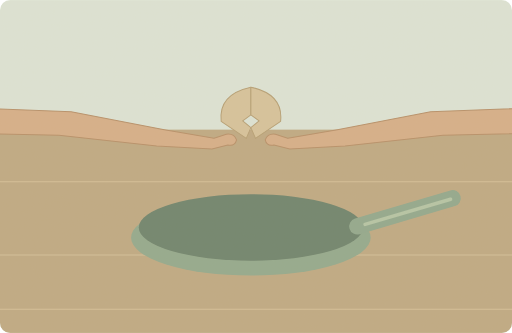
t = 0.00 s
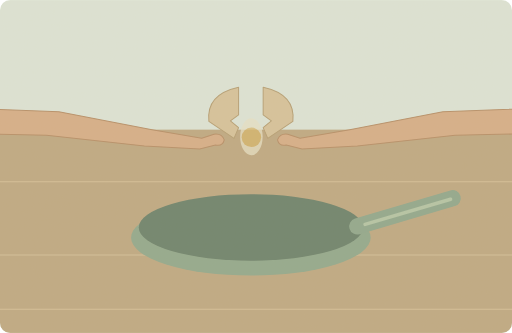
t = 1.50 s
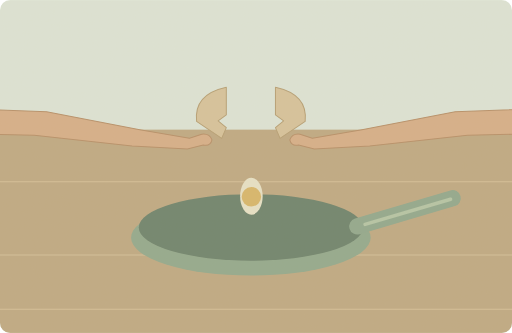
t = 3.35 s
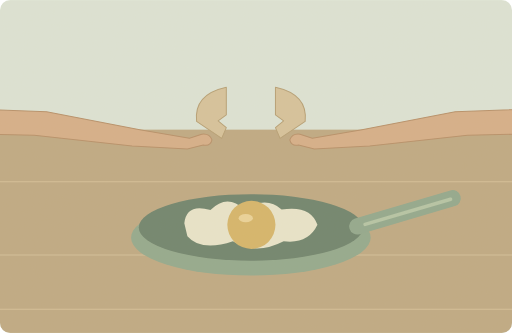
t = 5.00 s
t = 6.75 s: frame unchanged from t = 5.00 s, image omitted
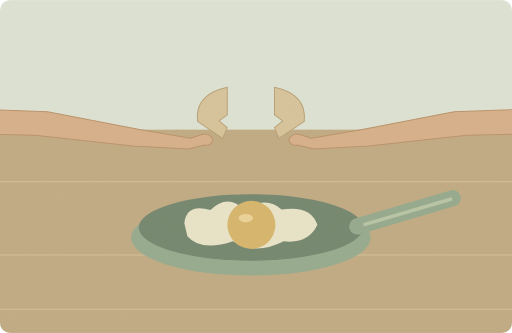
t = 8.35 s

The animated SVG that drew these frames (rendered in a browser with its animation timeline set to each time). Animation: 5 SMIL elements (animate=2,animateTransform=3); one cycle of 10.00 s, repeats indefinitely.

<svg xmlns="http://www.w3.org/2000/svg" width="1000" height="650" viewBox="0 0 1000 650" role="img" aria-labelledby="title desc"><title id="title">单词小故事</title><desc id="desc">She cracked an egg into the hot frying pan.</desc><metadata>{"wordId": "egg", "dailyExample": "She cracked an egg into the hot frying pan.", "source": "https://github.com/go1app/word-atlas/blob/main/public/atlas/entries/2.json", "attribution": "Word Atlas contributors — CC BY 4.0", "license": "https://creativecommons.org/licenses/by/4.0/", "changes": "New original vector animation interpreting the daily example.", "durationSeconds": 10}</metadata><defs><clipPath id="frame"><rect width="1000" height="650" rx="20"/></clipPath><filter id="paper"><feTurbulence type="fractalNoise" baseFrequency=".74" numOctaves="3" stitchTiles="stitch"/><feColorMatrix type="saturate" values="0"/><feComponentTransfer><feFuncA type="linear" slope=".065"/></feComponentTransfer><feBlend in="SourceGraphic" mode="soft-light"/></filter><filter id="glow" x="-100%" y="-100%" width="300%" height="300%"><feGaussianBlur stdDeviation="8"/></filter></defs><g clip-path="url(#frame)"><rect x="0" y="0" width="1000" height="650" rx="0" fill="#dce5d8" /><rect x="0" y="253" width="1000" height="397" rx="0" fill="#bda780" /><path d="M0 355H1000M0 498H1000M0 604H1000" fill="none" stroke="#d4bf97" stroke-width="2" stroke-linecap="round" stroke-linejoin="round" /><ellipse cx="490" cy="464" rx="234" ry="74" fill="#8fa78b"/><ellipse cx="490" cy="444" rx="219" ry="65" fill="#687f69"/><path d="M698 442L884 387" fill="none" stroke="#8da68b" stroke-width="32" stroke-linecap="round" stroke-linejoin="round" /><path d="M713 438L880 389" fill="none" stroke="#b3c4a5" stroke-width="7" stroke-linecap="round" stroke-linejoin="round" /><g><animate attributeName="opacity" values="0;0;1;1;0" keyTimes="0;.39;.42;.88;1" dur="10s" repeatCount="indefinite"/><path d="M360 436Q364 396 411 410Q444 377 477 409Q520 382 550 409Q607 400 620 439Q602 477 554 471Q500 499 455 471Q393 492 366 461Z" fill="#e9e6cc" stroke="none" stroke-width="2" stroke-linecap="round" stroke-linejoin="round" /><circle cx="491" cy="439" r="47" fill="#d5b466" /><ellipse cx="480" cy="426" rx="14" ry="8" fill="#ecd397"/></g><g><animateTransform attributeName="transform" type="translate" values="0 -80;0 -80;0 92;0 92;0 -80;0 -80" keyTimes="0;.2;.4;.8;.94;1" dur="10s" repeatCount="indefinite"/><animate attributeName="opacity" values="0;1;1;0;0;0" keyTimes="0;.2;.38;.41;.94;1" dur="10s" repeatCount="indefinite"/><ellipse cx="491" cy="347" rx="22" ry="36" fill="#e7e2c7"/><circle cx="491" cy="348" r="19" fill="#d7b567" /></g><g transform="translate(490 242)"><g><animateTransform attributeName="transform" type="translate" values="0 0;-48 0;-48 0;0 0;0 0" keyTimes="0;.3;.83;.96;1" dur="10s" repeatCount="indefinite"/><path d="M0 -72Q-64 -58 -58 -5L-9 28 0 7 -16 -6 0 -18Z" fill="#d6c29a" stroke="#b49d72" stroke-width="2" stroke-linecap="round" stroke-linejoin="round" /><path d="M-650 -35L-351 -24 -169 11 -72 28 -48 20Q-33 18 -28 31Q-31 44 -45 41L-76 49 -184 43 -375 22 -650 16Z" fill="#d5ad86" stroke="#b58c65" stroke-width="2" stroke-linecap="round" stroke-linejoin="round" /></g></g><g transform="translate(490 242)"><g><animateTransform attributeName="transform" type="translate" values="0 0;48 0;48 0;0 0;0 0" keyTimes="0;.3;.83;.96;1" dur="10s" repeatCount="indefinite"/><path d="M0 -72Q64 -58 58 -5L9 28 0 7 16 -6 0 -18Z" fill="#d6c29a" stroke="#b49d72" stroke-width="2" stroke-linecap="round" stroke-linejoin="round" /><path d="M650 -35L351 -24 169 11 72 28 48 20Q33 18 28 31Q31 44 45 41L76 49 184 43 375 22 650 16Z" fill="#d5ad86" stroke="#b58c65" stroke-width="2" stroke-linecap="round" stroke-linejoin="round" /></g></g><rect width="1000" height="650" fill="#ddc8a0" opacity=".14" filter="url(#paper)" pointer-events="none"/></g></svg>
